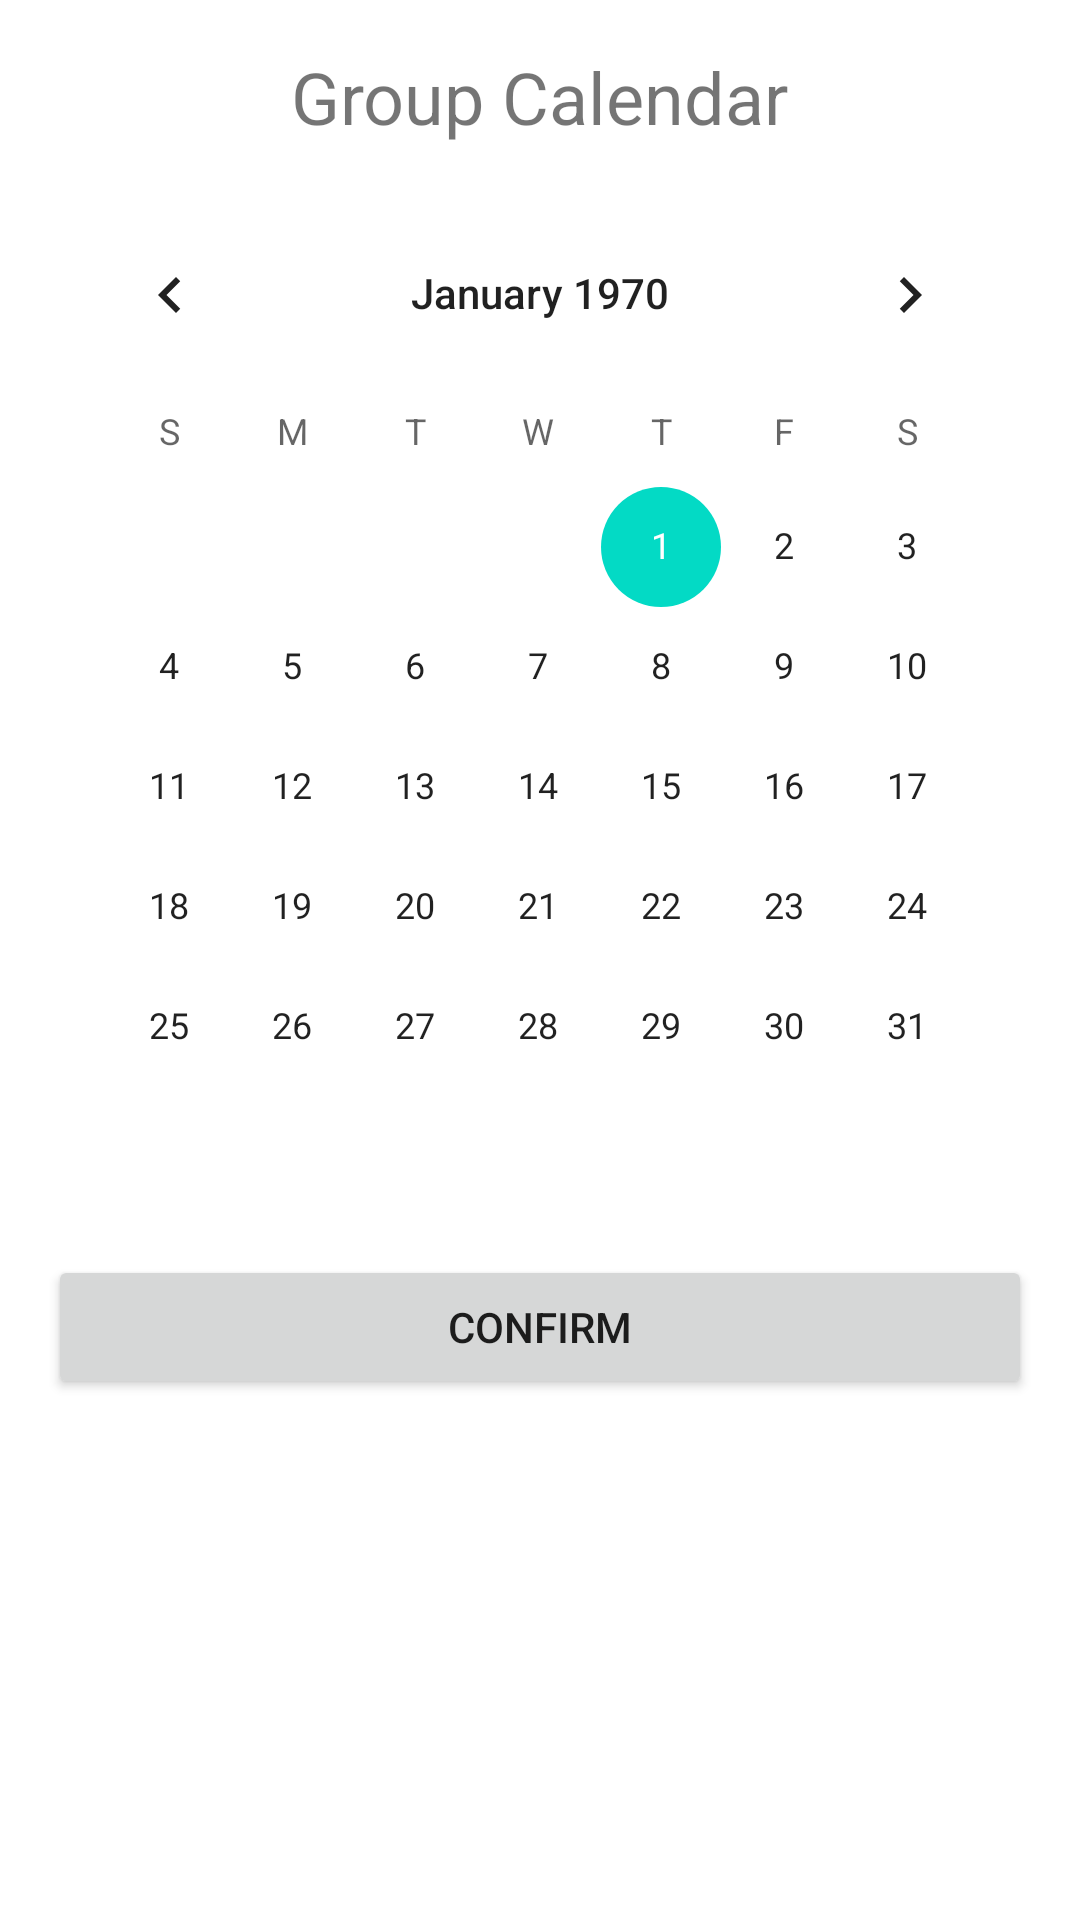

Here is an Android app screen rendered from its layout file. Give the layout XML and the strings, colors and styles it references.
<!-- AndroidManifest.xml: application theme Theme.CSCI310_StudyBuddy_Team61_FinalRepository -->
<!-- res/layout/activity_group_calendar.xml -->
<?xml version="1.0" encoding="utf-8"?>
<LinearLayout
    xmlns:android="http://schemas.android.com/apk/res/android"
    android:layout_width="match_parent"
    android:layout_height="match_parent"
    android:orientation="vertical"
    android:padding="16dp">

    <TextView
        android:id="@+id/groupCalendarTitle"
        android:layout_width="wrap_content"
        android:layout_height="wrap_content"
        android:text="Group Calendar"
        android:textSize="24sp"
        android:layout_gravity="center_horizontal"
        android:paddingBottom="16dp" />

    <CalendarView
        android:id="@+id/groupCalendarView"
        android:layout_width="match_parent"
        android:layout_height="wrap_content" />

    <Button
        android:id="@+id/confirmButton"
        android:layout_width="match_parent"
        android:layout_height="wrap_content"
        android:text="Confirm"
        android:layout_marginTop="16dp" />
</LinearLayout>
<!-- resources referenced by this layout -->
<resources>
  <style name="Theme.CSCI310_StudyBuddy_Team61_FinalRepository" parent="Theme.MaterialComponents.DayNight.DarkActionBar">
          
          <item name="colorPrimary">@color/purple_500</item>
          <item name="colorPrimaryVariant">@color/purple_700</item>
          <item name="colorOnPrimary">@color/white</item>
          
          <item name="colorSecondary">@color/teal_200</item>
          <item name="colorSecondaryVariant">@color/teal_700</item>
          <item name="colorOnSecondary">@color/black</item>
          
          <item name="android:statusBarColor">?attr/colorPrimaryVariant</item>
          
      </style>
  <!-- not gathered from this repository: default colours our renderer supplied (Android Studio template values) -->
  <color name="purple_500">#FF6200EE</color>
  <color name="purple_700">#FF3700B3</color>
  <color name="teal_200">#FF03DAC5</color>
  <color name="teal_700">#FF018786</color>
  <color name="black">#FF000000</color>
  <color name="white">#FFFFFFFF</color>
</resources>
